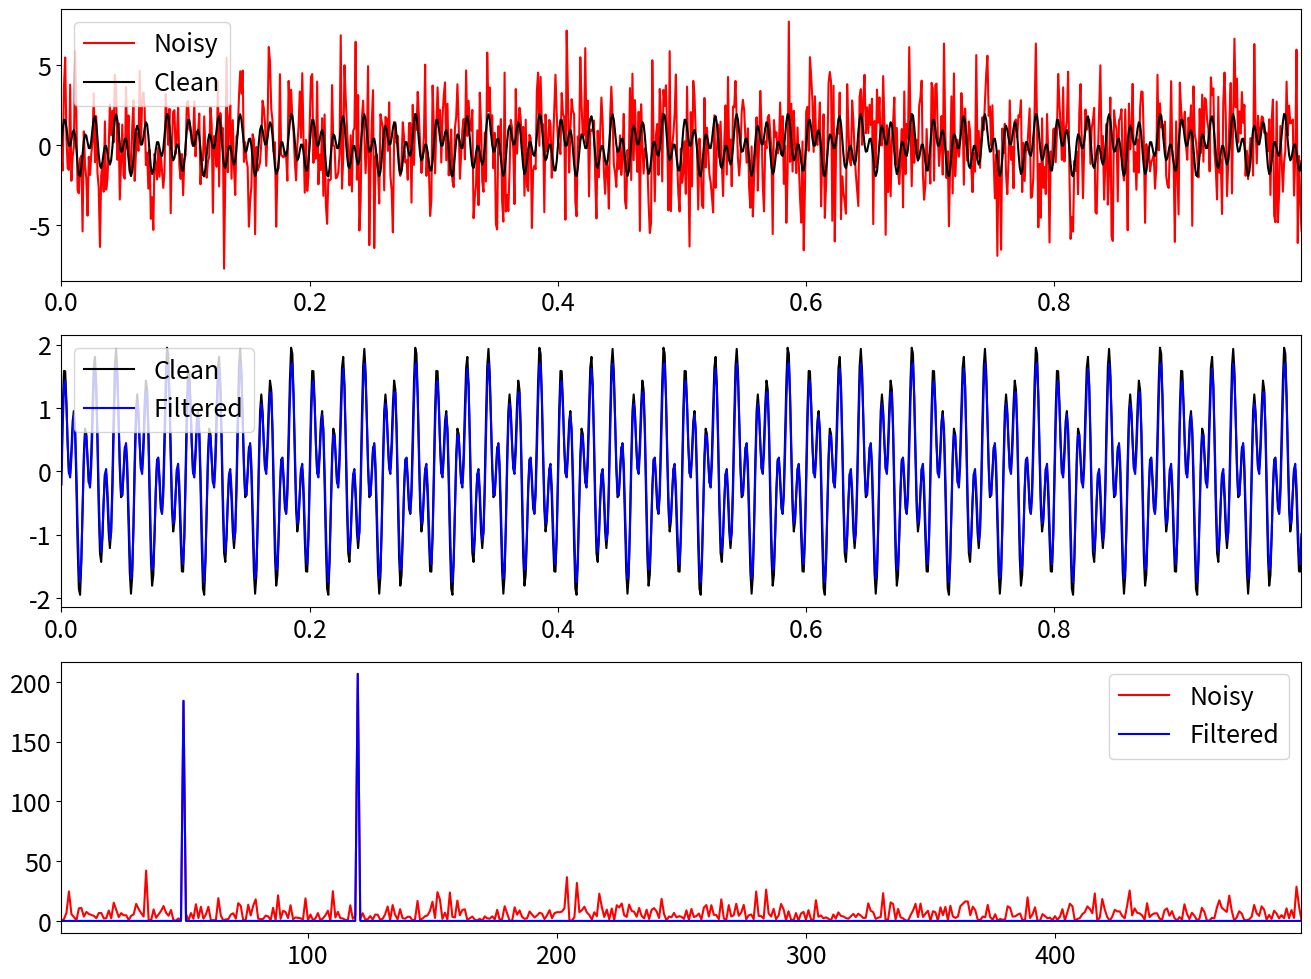

Write Python code to recreate this figure.
"""
source: Data Driven Science and Enigneering Charpter 2

"""

import numpy as np
import matplotlib.pyplot as plt
plt.rcParams['figure.figsize'] = [16, 12]
plt.rcParams.update({'font.size': 18})

# Create a simple signal with two frequencies
dt = 0.001
t = np.arange(0,1,dt)
f = np.sin(2*np.pi*50*t) + np.sin(2*np.pi*120*t) # Sum of 2 frequencies
f_clean = f
f = f + 2.5*np.random.randn(len(t))              # Add some noise

## Compute the Fast Fourier Transform (FFT)

n = len(t)
fhat = np.fft.fft(f,n)                     # Compute the FFT
PSD = fhat * np.conj(fhat) / n             # Power spectrum (power per freq)
freq = (1/(dt*n)) * np.arange(n)           # Create x-axis of frequencies in Hz
L = np.arange(1,np.floor(n/2),dtype='int') # Only plot the first half of freqs

## Use the PSD to filter out noise
indices = PSD > 100       # Find all freqs with large power
PSDclean = PSD * indices  # Zero out all others
fhat = indices * fhat     # Zero out small Fourier coeffs. in Y
ffilt = np.fft.ifft(fhat) # Inverse FFT for filtered time signal


## Plots
fig,axs = plt.subplots(3,1)

plt.sca(axs[0])
plt.plot(t,f,color='r',label='Noisy')
plt.plot(t,f_clean,color='k',label='Clean')
plt.xlim(t[0],t[-1])
plt.legend()

plt.sca(axs[1])
plt.plot(t,f_clean,color='k',label='Clean')
plt.plot(t,ffilt,color='b',label='Filtered')
plt.xlim(t[0],t[-1])
plt.legend()

plt.sca(axs[2])
plt.plot(freq[L],PSD[L],color='r',label='Noisy')
plt.plot(freq[L],PSDclean[L],color='b',label='Filtered')
plt.xlim(freq[L[0]],freq[L[-1]])
plt.legend()

plt.show()
